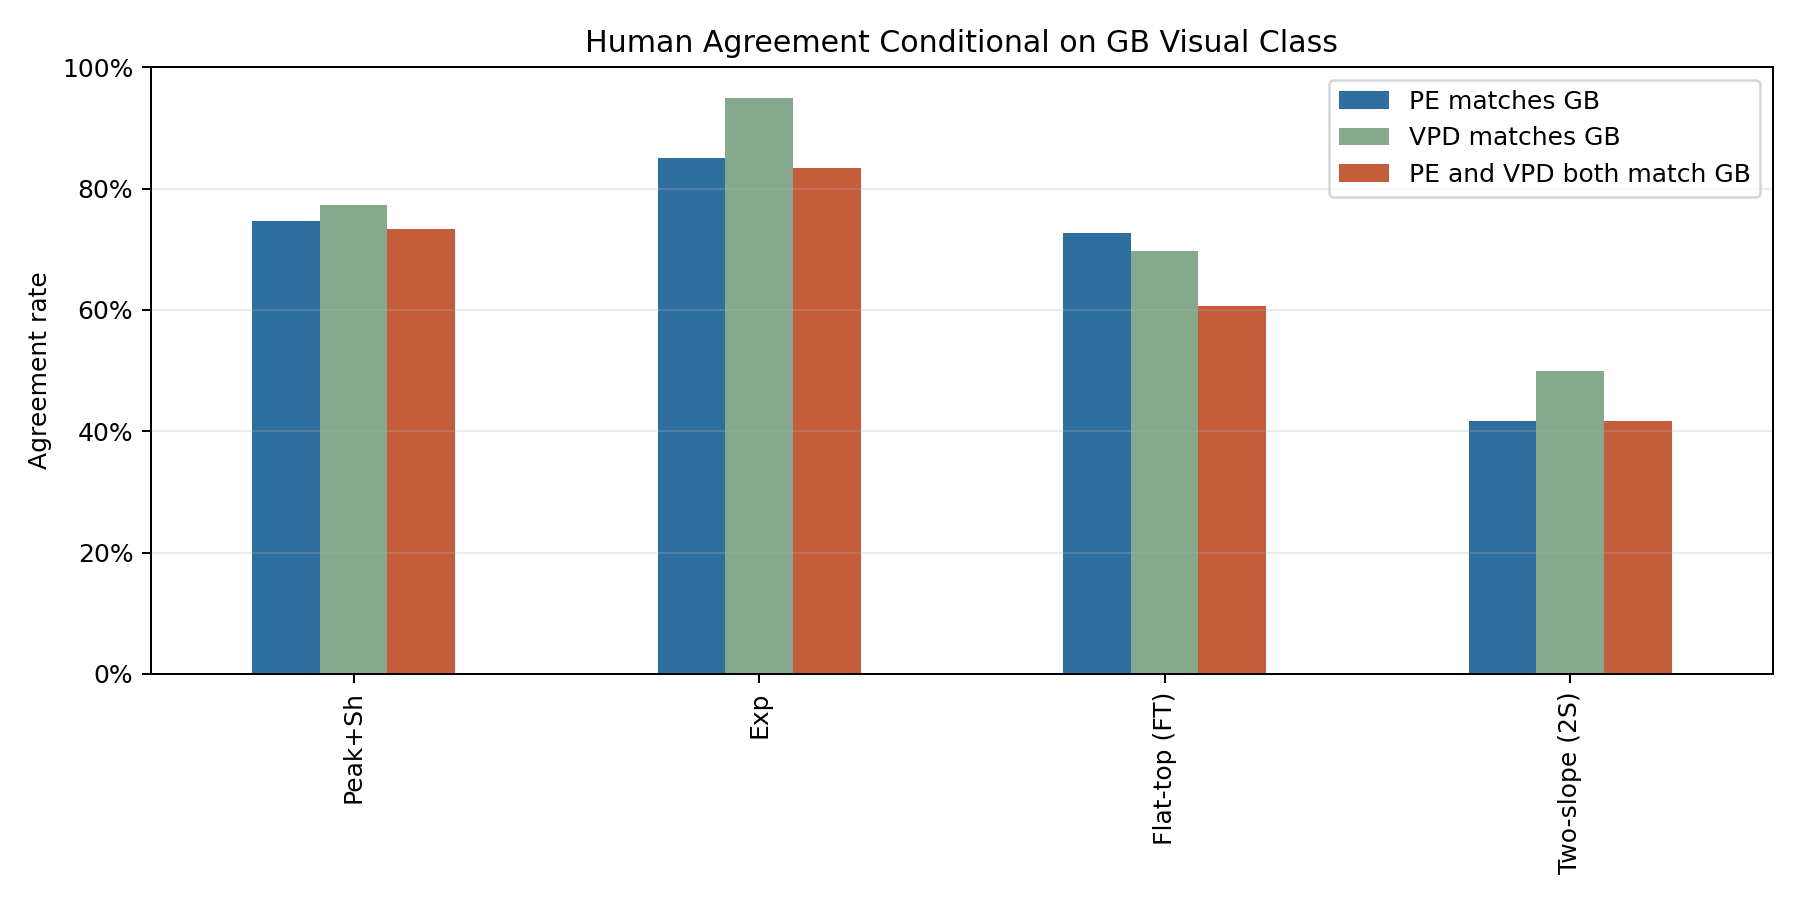

Data behind this chart, as committed beside it:
GB class, n, PE matches GB, VPD matches GB, PE and VPD both match GB, PE/VPD agree with each other
Peak+Sh, 75, 0.7467, 0.7733, 0.7333, 0.9333
Exp, 60, 0.85, 0.95, 0.8333, 0.8667
Flat-top (FT), 33, 0.7273, 0.697, 0.6061, 0.7576
Two-slope (2S), 12, 0.4167, 0.5, 0.4167, 0.9167
